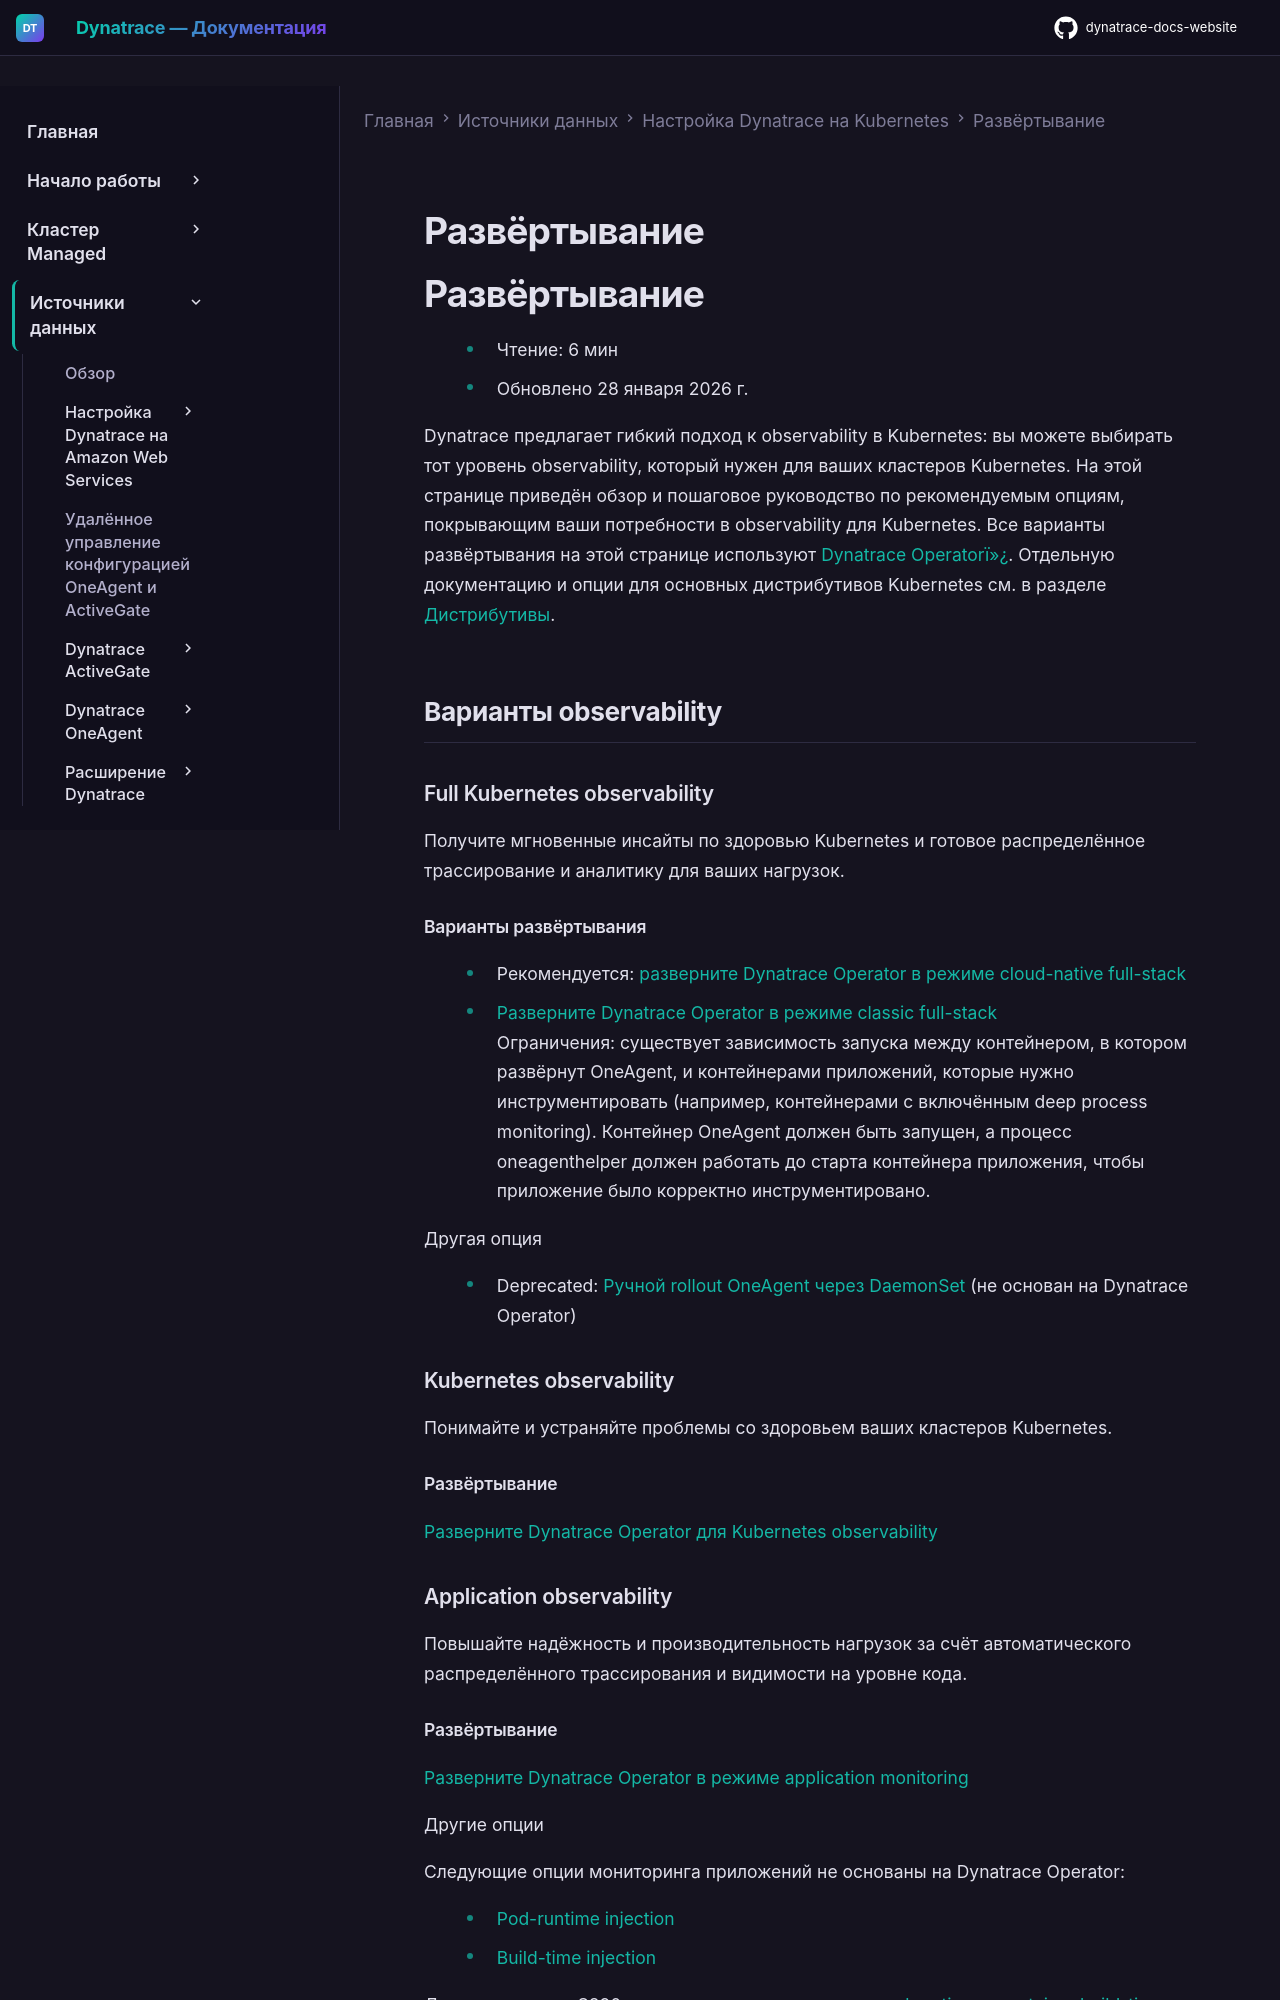

repository: Yerkebulan-Ardabayev/dynatrace-docs-website · page: managed-ru/ingest-from/setup-on-k8s/deployment/index.html · generator: mkdocs

---
title: Развёртывание
source: https://docs.dynatrace.com/managed/ingest-from/setup-on-k8s/deployment
scraped: 2026-05-12T11:11:02.252135
---

# Развёртывание

# Развёртывание

* Чтение: 6 мин
* Обновлено 28 января 2026 г.

Dynatrace предлагает гибкий подход к observability в Kubernetes: вы можете выбирать тот уровень observability, который нужен для ваших кластеров Kubernetes. На этой странице приведён обзор и пошаговое руководство по рекомендуемым опциям, покрывающим ваши потребности в observability для Kubernetes.
Все варианты развёртывания на этой странице используют [Dynatrace Operatorï»¿](https://github.com/Dynatrace/dynatrace-operator). Отдельную документацию и опции для основных дистрибутивов Kubernetes см. в разделе [Дистрибутивы](/managed/ingest-from/setup-on-k8s/deployment/supported-technologies "Обзор различных конфигураций для всех основных дистрибутивов Kubernetes.").

## Варианты observability

### Full Kubernetes observability

Получите мгновенные инсайты по здоровью Kubernetes и готовое распределённое трассирование и аналитику для ваших нагрузок.

#### Варианты развёртывания

* Рекомендуется: [разверните Dynatrace Operator в режиме cloud-native full-stack](/managed/ingest-from/setup-on-k8s/deployment/full-stack-managed "Разверните Dynatrace Operator в режиме cloud-native full-stack в Kubernetes")
* [Разверните Dynatrace Operator в режиме classic full-stack](/managed/ingest-from/setup-on-k8s/deployment/other/classic-full-stack "Разверните Dynatrace Operator в режиме classic full-stack в Kubernetes")  
  Ограничения: существует зависимость запуска между контейнером, в котором развёрнут OneAgent, и контейнерами приложений, которые нужно инструментировать (например, контейнерами с включённым deep process monitoring). Контейнер OneAgent должен быть запущен, а процесс oneagenthelper должен работать до старта контейнера приложения, чтобы приложение было корректно инструментировано.

Другая опция

* Deprecated: [Ручной rollout OneAgent через DaemonSet](/managed/ingest-from/setup-on-k8s/deployment/other/oneagent-daemonset "Разверните, обновите и удалите OneAgent DaemonSet в Kubernetes.") (не основан на Dynatrace Operator)

### Kubernetes observability

Понимайте и устраняйте проблемы со здоровьем ваших кластеров Kubernetes.

#### Развёртывание

[Разверните Dynatrace Operator для Kubernetes observability](/managed/ingest-from/setup-on-k8s/deployment/k8s-obs-managed "Разверните Dynatrace Operator для Kubernetes observability.")

### Application observability

Повышайте надёжность и производительность нагрузок за счёт автоматического распределённого трассирования и видимости на уровне кода.
